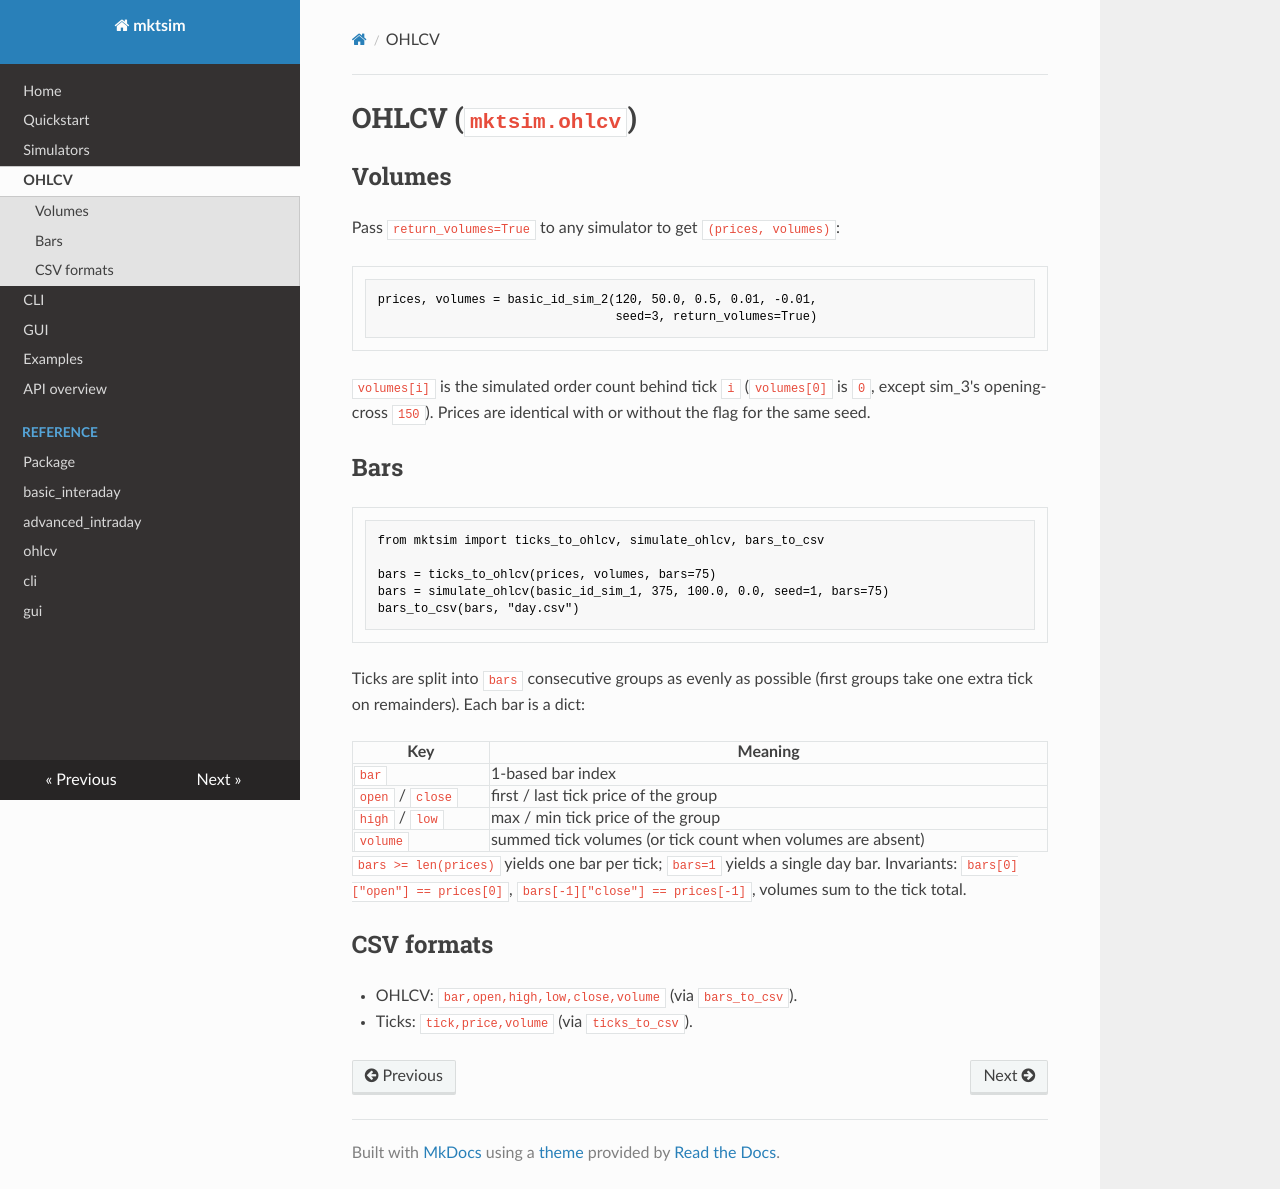

repository: ASH-SuperUser/mktsim · page: ohlcv/index.html · generator: mkdocs

# OHLCV (`mktsim.ohlcv`)

## Volumes

Pass `return_volumes=True` to any simulator to get `(prices, volumes)`:

```python
prices, volumes = basic_id_sim_2(120, 50.0, 0.5, 0.01, -0.01,
                                 seed=3, return_volumes=True)
```

`volumes[i]` is the simulated order count behind tick `i` (`volumes[0]`
is `0`, except sim_3's opening-cross `150`). Prices are identical with or
without the flag for the same seed.

## Bars

```python
from mktsim import ticks_to_ohlcv, simulate_ohlcv, bars_to_csv

bars = ticks_to_ohlcv(prices, volumes, bars=75)
bars = simulate_ohlcv(basic_id_sim_1, 375, 100.0, 0.0, seed=1, bars=75)
bars_to_csv(bars, "day.csv")
```

Ticks are split into `bars` consecutive groups as evenly as possible
(first groups take one extra tick on remainders). Each bar is a dict:

| Key | Meaning |
|---|---|
| `bar` | 1-based bar index |
| `open` / `close` | first / last tick price of the group |
| `high` / `low` | max / min tick price of the group |
| `volume` | summed tick volumes (or tick count when volumes are absent) |

`bars >= len(prices)` yields one bar per tick; `bars=1` yields a single
day bar. Invariants: `bars[0]["open"] == prices[0]`,
`bars[-1]["close"] == prices[-1]`, volumes sum to the tick total.

## CSV formats

- OHLCV: `bar,open,high,low,close,volume` (via `bars_to_csv`).
- Ticks: `tick,price,volume` (via `ticks_to_csv`).
